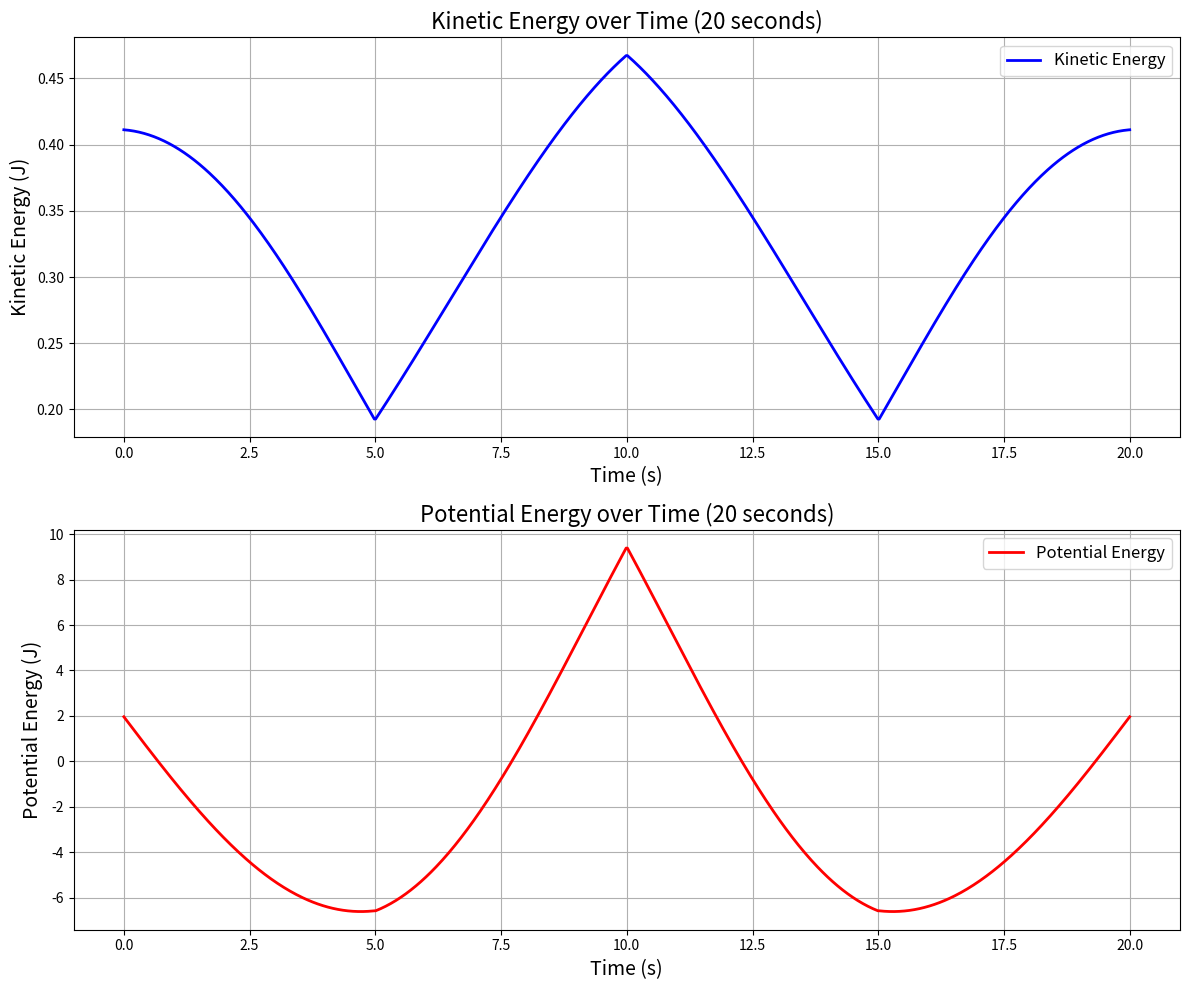
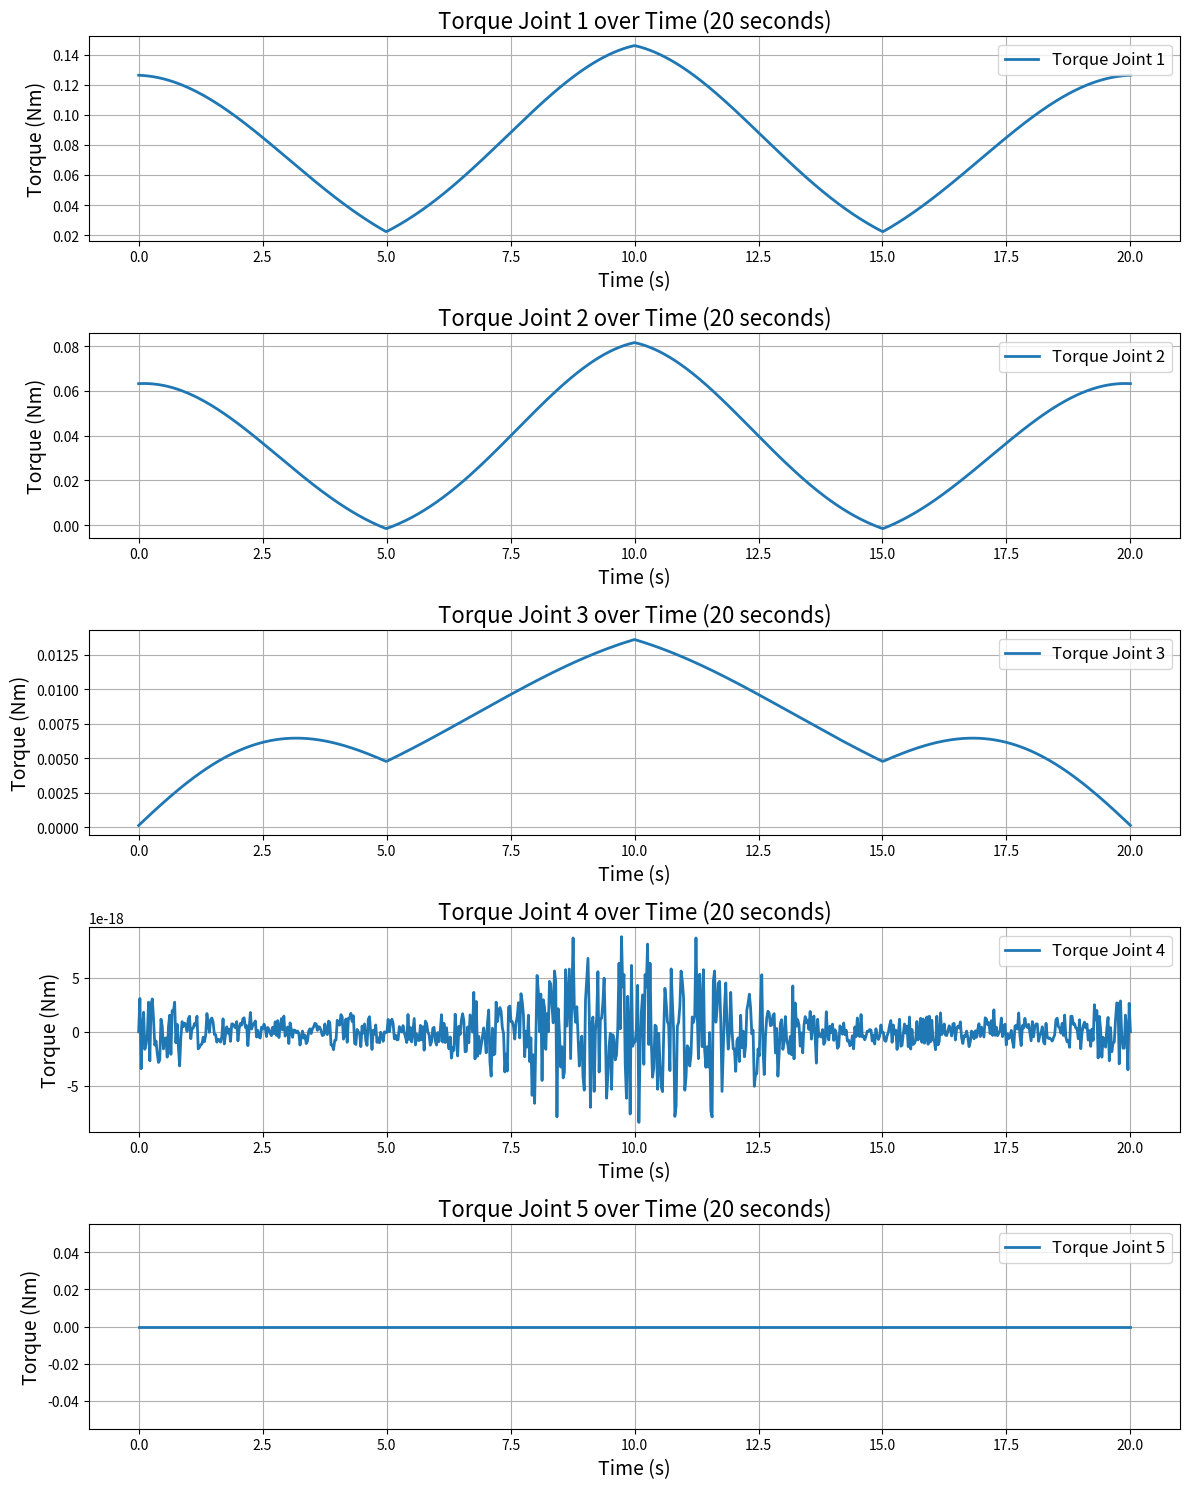

Generate these figures, in order, with matplotlib:
import numpy as np
import matplotlib.pyplot as plt

# Define the DH parameters
d1 = 0.1
d5 = 0.1
a2 = 0.5
a3 = 0.5

# Define the masses and inertia values
masses = [1, 1, 1, 1, 1]
inertias = [0.1, 0.1, 0.1, 0.1, 0.1]

# Define gravity
g = 9.81

# Define joint angles for starting, elbow down, and elbow up positions
theta_start = np.deg2rad([0, 0, 0, 0, 0])
theta_target1 = np.deg2rad([-10, -10, -90, 180, 0])
theta_target2 = np.deg2rad([-45, 30, -15, 90, 0])


# Function to interpolate angles between two positions
def interpolate_angles(theta_start, theta_end, time):
    return np.array(
        [
            np.linspace(start, end, len(time))
            for start, end in zip(theta_start, theta_end)
        ]
    )


# Function to compute transformation matrix from DH parameters
def dh_matrix(theta, d, a, alpha):
    alpha_rad = np.deg2rad(alpha)
    return np.array(
        [
            [
                np.cos(theta),
                -np.sin(theta) * np.cos(alpha_rad),
                np.sin(theta) * np.sin(alpha_rad),
                a * np.cos(theta),
            ],
            [
                np.sin(theta),
                np.cos(theta) * np.cos(alpha_rad),
                -np.cos(theta) * np.sin(alpha_rad),
                a * np.sin(theta),
            ],
            [0, np.sin(alpha_rad), np.cos(alpha_rad), d],
            [0, 0, 0, 1],
        ]
    )


# Define the function to compute transformation matrices more efficiently
def compute_transforms_efficient(theta):
    A1 = dh_matrix(theta[0], d1, 0, 90)
    A2 = dh_matrix(theta[1], 0, a2, 0)
    A3 = dh_matrix(theta[2], 0, a3, 0)
    A4 = dh_matrix(theta[3], 0, 0, 90)
    A5 = dh_matrix(theta[4], d5, 0, 0)
    return A1, A2, A3, A4, A5


# Function to compute the Jacobian for each joint
def compute_jacobian(T_matrices):
    J = []
    O_n = T_matrices[-1][:3, 3]
    for T in T_matrices:
        O_i = T[:3, 3]
        Z_i = T[:3, 2]
        J.append(np.hstack((np.cross(Z_i, O_n - O_i), Z_i)))
    return np.array(J).T[:3, :]  # Only consider linear velocities


# Optimized function to compute energies and torques
def compute_energies_and_torques(theta):
    A1, A2, A3, A4, A5 = compute_transforms_efficient(theta)

    T1 = A1
    T2 = T1 @ A2
    T3 = T2 @ A3
    T4 = T3 @ A4
    T5 = T4 @ A5

    T_matrices = [T1, T2, T3, T4, T5]
    J = compute_jacobian(T_matrices)

    P1 = T1[:3, 3] / 2
    P2 = T2[:3, 3] / 2
    P3 = T3[:3, 3] / 2
    P4 = T4[:3, 3] / 2
    P5 = T5[:3, 3] / 2

    V1 = masses[0] * g * P1[2]
    V2 = masses[1] * g * P2[2]
    V3 = masses[2] * g * P3[2]
    V4 = masses[3] * g * P4[2]
    V5 = masses[4] * g * P5[2]
    V = V1 + V2 + V3 + V4 + V5

    T1_kin = 0.5 * masses[0] * (np.linalg.norm(P1)) ** 2 + 0.5 * inertias[0] * (0) ** 2
    T2_kin = 0.5 * masses[1] * (np.linalg.norm(P2)) ** 2 + 0.5 * inertias[1] * (0) ** 2
    T3_kin = 0.5 * masses[2] * (np.linalg.norm(P3)) ** 2 + 0.5 * inertias[2] * (0) ** 2
    T4_kin = 0.5 * masses[3] * (np.linalg.norm(P4)) ** 2 + 0.5 * inertias[3] * (0) ** 2
    T5_kin = 0.5 * masses[4] * (np.linalg.norm(P5)) ** 2 + 0.5 * inertias[4] * (0) ** 2
    T = T1_kin + T2_kin + T3_kin + T4_kin + T5_kin

    torques = np.dot(J.T, np.array([T1_kin, T2_kin, T3_kin]))

    return T, V, torques


# Define the simulation time for transitions to target positions (5 seconds each) and back
total_time = np.linspace(0, 20, 800)

# Interpolated angles for transitions to target positions and back
theta_interp_target1 = interpolate_angles(theta_start, theta_target1, total_time[:200])
theta_interp_target2 = interpolate_angles(
    theta_target1, theta_target2, total_time[200:400]
)
theta_interp_back_target1 = interpolate_angles(
    theta_target2, theta_target1, total_time[400:600]
)
theta_interp_back_start = interpolate_angles(
    theta_target1, theta_start, total_time[600:]
)

# Combine all transitions for a complete cycle
theta_interp_full = np.hstack(
    (
        theta_interp_target1,
        theta_interp_target2,
        theta_interp_back_target1,
        theta_interp_back_start,
    )
)

# Compute energies and torques for each time step in the 20-second simulation using the optimized function
kinetic_energies_full = []
potential_energies_full = []
torques_full = []

for angles in theta_interp_full.T:
    T, V, torques = compute_energies_and_torques(angles)
    kinetic_energies_full.append(T)
    potential_energies_full.append(V)
    torques_full.append(torques)

kinetic_energies_full = np.array(kinetic_energies_full)
potential_energies_full = np.array(potential_energies_full)
torques_full = np.array(torques_full)

# Plotting the energies over time for the 20-second simulation
fig, ax = plt.subplots(2, 1, figsize=(12, 10))

# Kinetic Energy plot
ax[0].plot(total_time, kinetic_energies_full, "b-", label="Kinetic Energy", linewidth=2)
ax[0].set_title("Kinetic Energy over Time (20 seconds)", fontsize=16)
ax[0].set_xlabel("Time (s)", fontsize=14)
ax[0].set_ylabel("Kinetic Energy (J)", fontsize=14)
ax[0].legend(fontsize=12)
ax[0].grid(True)

# Potential Energy plot
ax[1].plot(
    total_time, potential_energies_full, "r-", label="Potential Energy", linewidth=2
)
ax[1].set_title("Potential Energy over Time (20 seconds)", fontsize=16)
ax[1].set_xlabel("Time (s)", fontsize=14)
ax[1].set_ylabel("Potential Energy (J)", fontsize=14)
ax[1].legend(fontsize=12)
ax[1].grid(True)

plt.tight_layout()
plt.show()

# Plotting the torques over time for each joint in the 20-second simulation
fig, ax = plt.subplots(5, 1, figsize=(12, 15))

joint_labels = ["Joint 1", "Joint 2", "Joint 3", "Joint 4", "Joint 5"]
for i in range(5):
    ax[i].plot(
        total_time, torques_full[:, i], label=f"Torque {joint_labels[i]}", linewidth=2
    )
    ax[i].set_title(f"Torque {joint_labels[i]} over Time (20 seconds)", fontsize=16)
    ax[i].set_xlabel("Time (s)", fontsize=14)
    ax[i].set_ylabel("Torque (Nm)", fontsize=14)
    ax[i].legend(fontsize=12)
    ax[i].grid(True)

plt.tight_layout()
plt.show()
